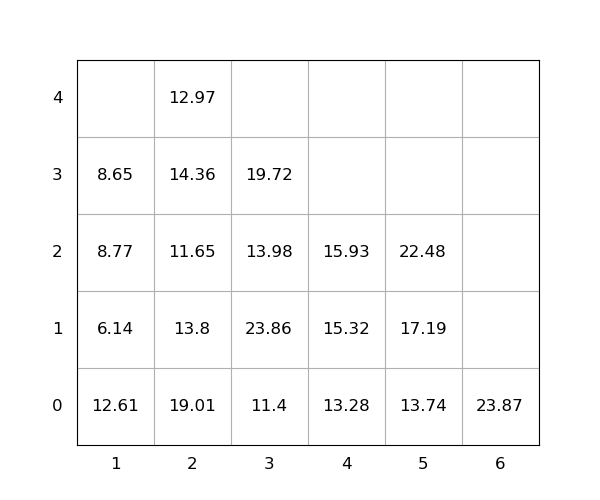

The data file committed next to this chart (first rows):
idx, loc_x, loc_y, loc_z, weight, group, score, seq, reloc, size(ft)
1, 5, 0, 0, 13.74, 0, 13.74, 0, 0, 20
2, 2, 0, 0, 19.01, 0, 19.01, 0, 1.0, 20
3, 3, 0, 0, 11.4, 0, 11.4, 0, 0, 20
4, 3, 0, 1, 23.86, 0, 23.86, 0, 1.0, 20
5, 1, 0, 0, 12.61, 0, 12.61, 0, 1.0, 20
6, 4, 0, 0, 13.28, 0, 13.28, 0, 1.0, 20
7, 2, 0, 1, 13.8, 0, 13.8, 0, 1.0, 20
8, 2, 0, 2, 11.65, 0, 11.65, 1, 1.0, 20
9, 1, 0, 1, 6.14, 0, 6.14, 2, 1.0, 20
10, 4, 0, 1, 15.32, 0, 15.32, 3, 1.0, 20
11, 5, 0, 1, 17.19, 0, 17.19, 4, 0, 20
12, 1, 0, 2, 8.77, 0, 8.77, 5, 1.0, 20
13, 3, 0, 2, 13.98, 0, 13.98, 6, 1.0, 20
14, 6, 0, 0, 23.87, 0, 23.87, 7, 0, 20
15, 4, 0, 2, 15.93, 0, 15.93, 8, 1.0, 20
16, 2, 0, 3, 14.36, 0, 14.36, 9, 1.0, 20
17, 2, 0, 4, 12.97, 0, 12.97, 10, 1.0, 20
18, 5, 0, 2, 22.48, 0, 22.48, 11, 0, 20
19, 3, 0, 3, 19.72, 0, 19.72, 12, 1.0, 20
20, 1, 0, 3, 8.65, 0, 8.65, 13, 1.0, 20
